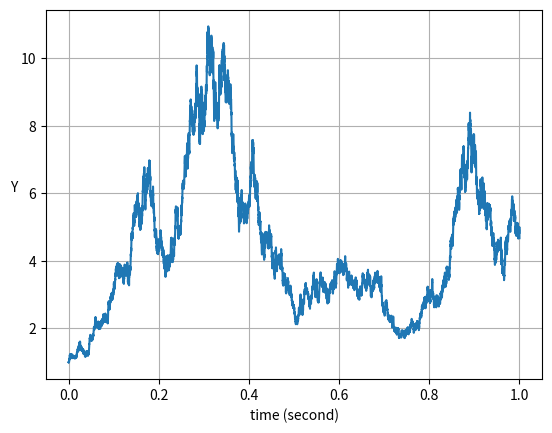

The script that saved this image:
#!/usr/bin/env python3
# -*- coding: utf-8 -*-
"""
Created on Wed Feb 15 14:41:06 2023

[redacted]
"""

# -*- coding: utf-8 -*-
# Milstein Method

import numpy as np
import matplotlib.pyplot as plt

num_sims = 1  # One Example

# five Second and thousand grid points
t_init, t_end = 0, 1
N = 10000 # Compute 10000 grid points
dt = float(t_end - t_init) / N

## Initial Conditions
y_init = 1
μ, σ = 5, 1.5  # mean and variance

# dw Random process, weiner process 
def dW(delta_t):
    """Random sample gaussian distribution"""
    return np.random.normal(loc=0.0, scale=np.sqrt(delta_t))

# vectors in terms of data 
ts = np.arange(t_init, t_end + dt, dt)
ys = np.zeros(N + 1)
ys[0] = y_init

# Loop
for _ in range(num_sims):
    for i in range(1, ts.size):
        t = (i - 1) * dt
        y = ys[i - 1]
        # Milstein method
        dw_ = dW(dt)
        ys[i] = y + μ * dt * y + σ * y * dw_ + 0.5 * σ**2 * y * (dw_**2 - dt)
    plt.plot(ts, ys)

# Plot
plt.xlabel("time (second)")
plt.grid()
h = plt.ylabel("Y ")
h.set_rotation(0)
plt.show()